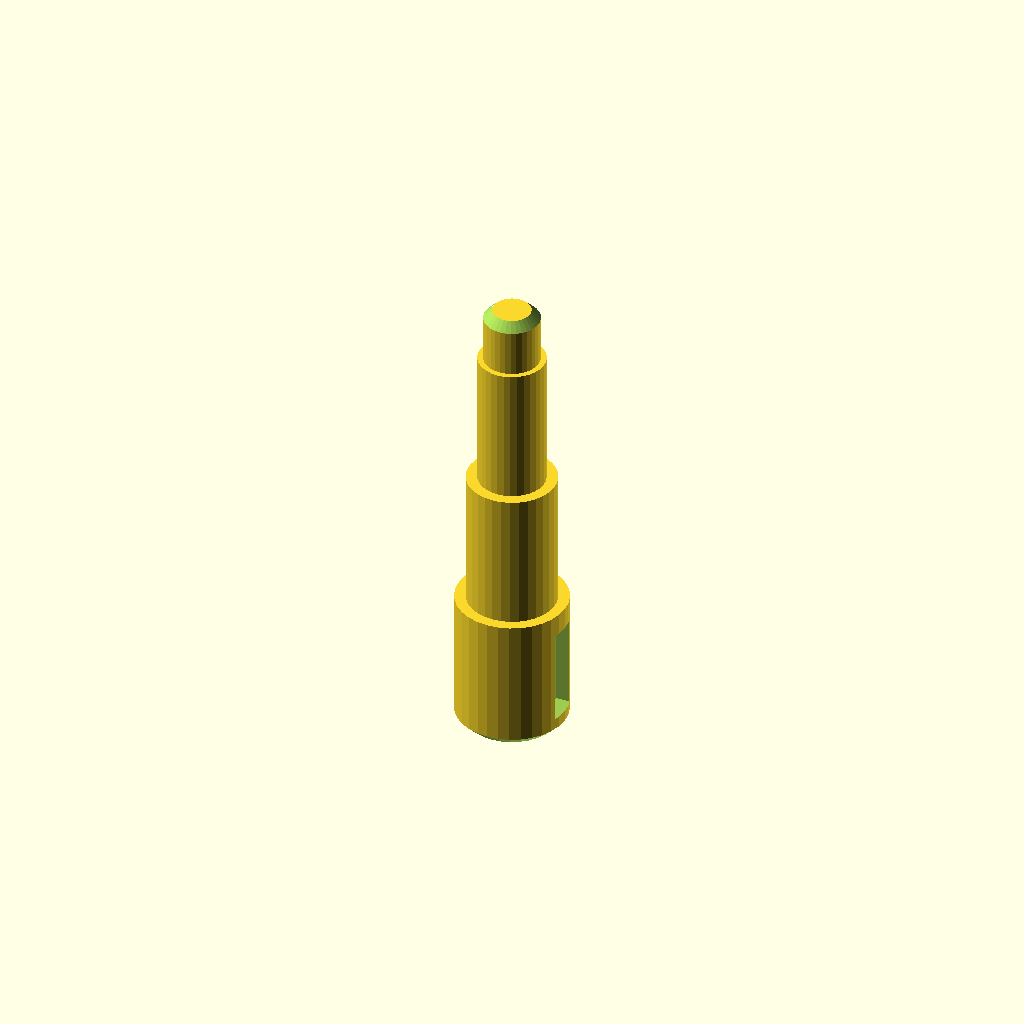
Cell 1: the model at its default parameters.
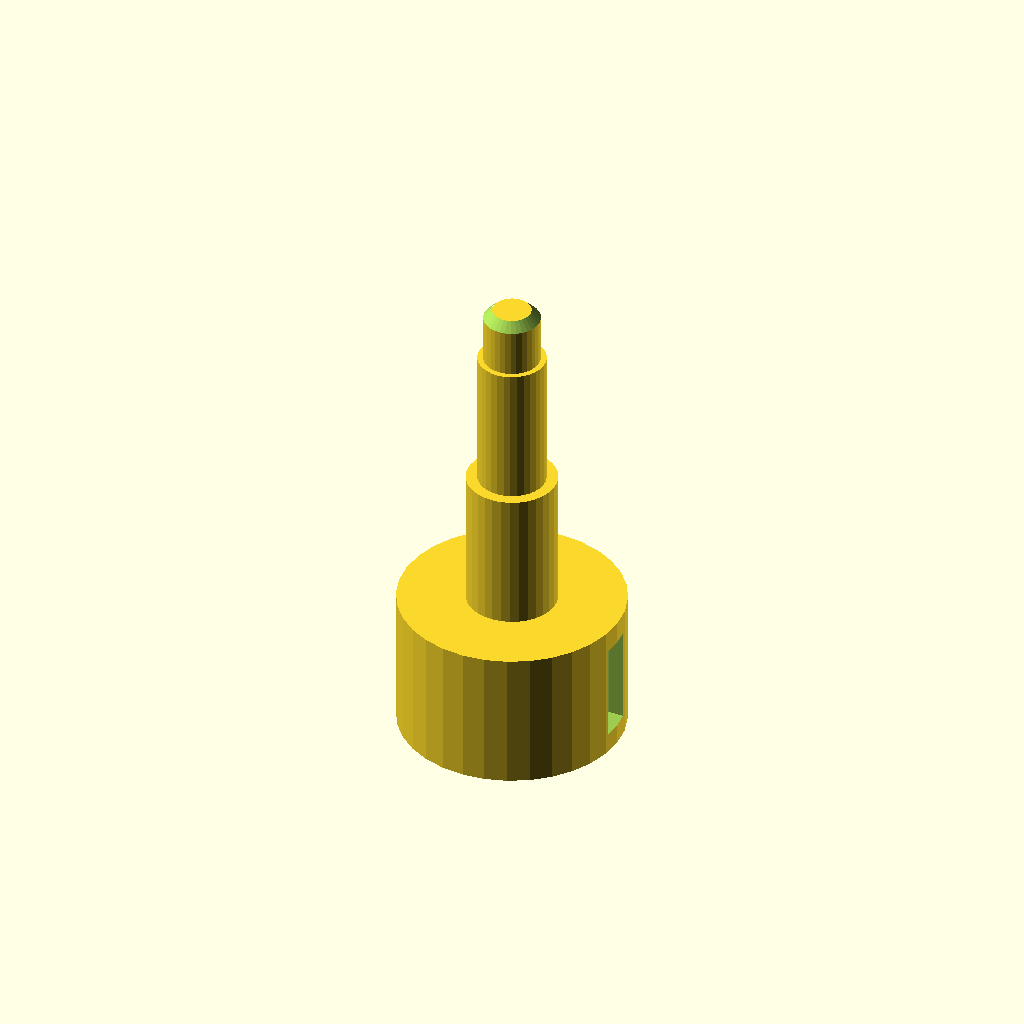
Cell 2: the same model with d1 = 40.
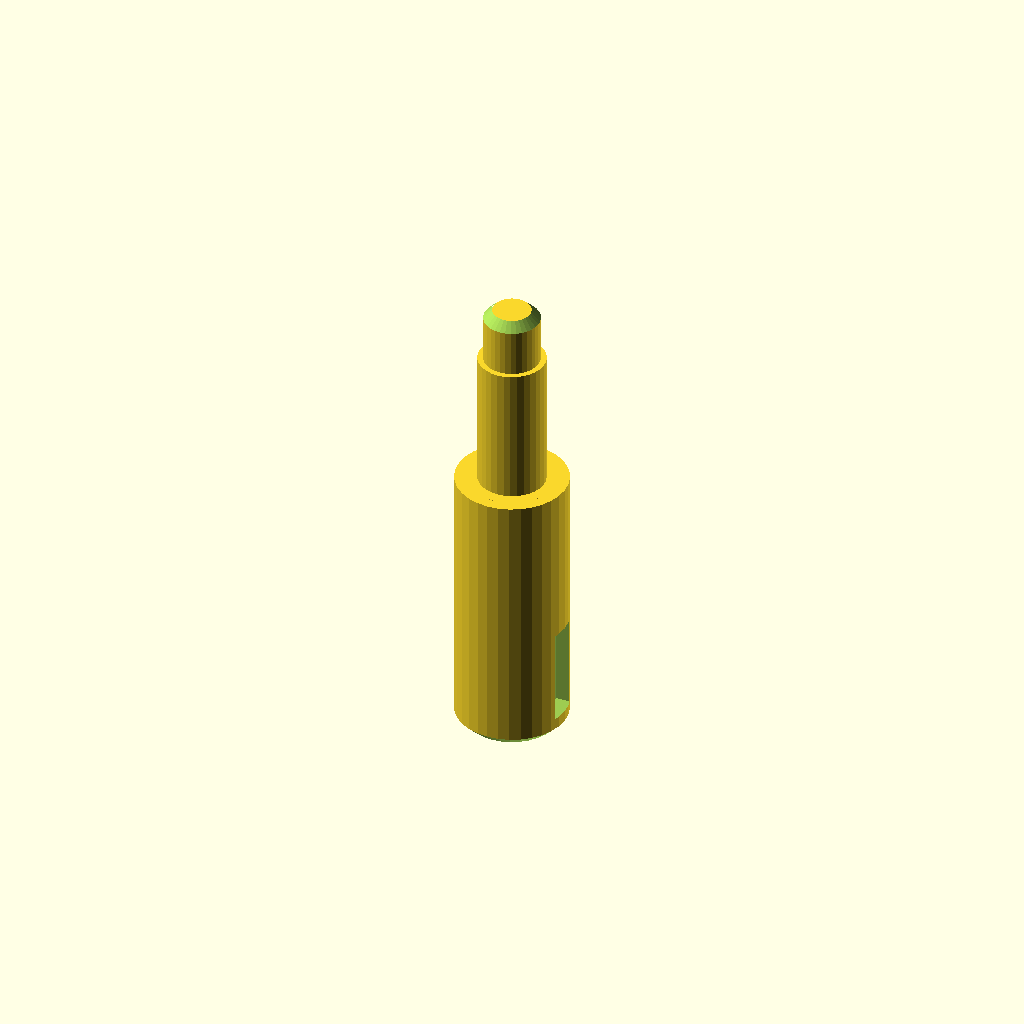
Cell 3: len1 = 50 (everything else at default).
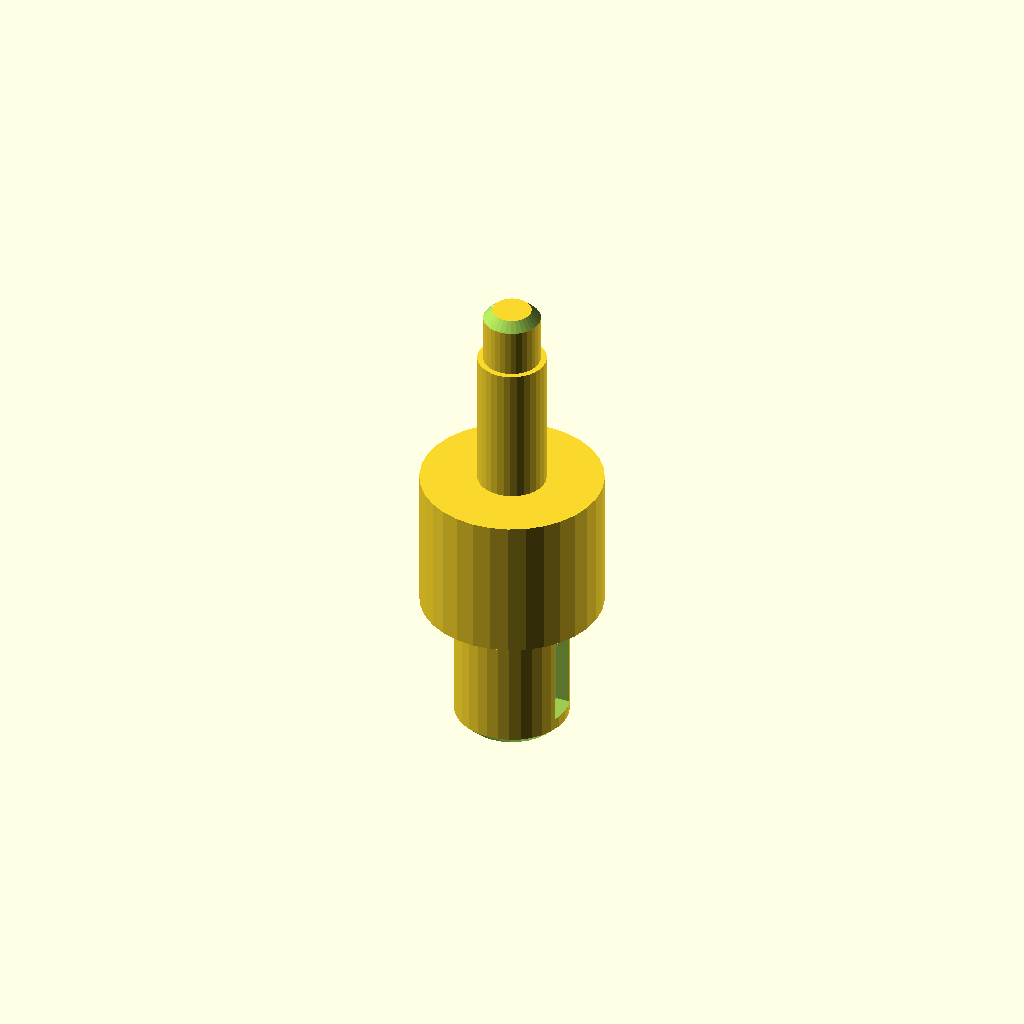
Cell 4: the same model with d2 = 32.
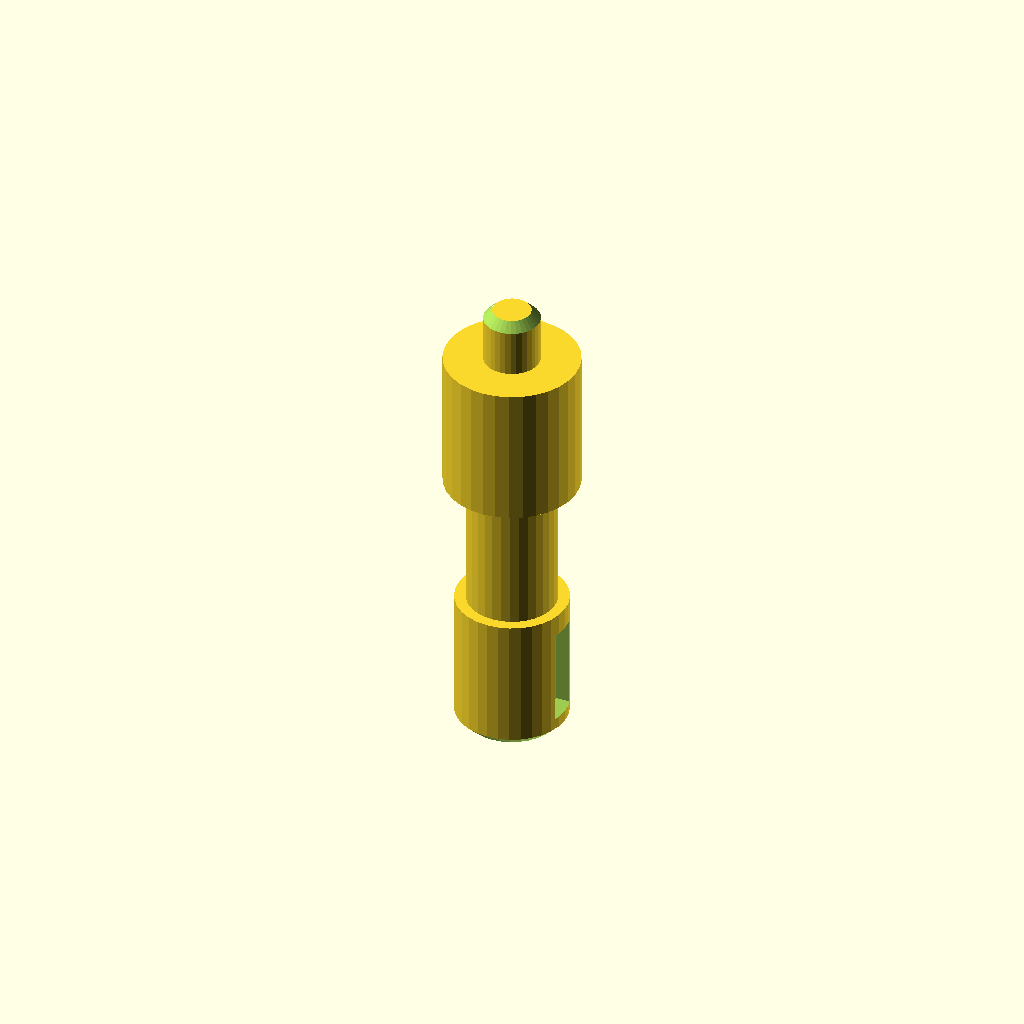
Cell 5: d3 = 24 (everything else at default).
All cells are drawn from one camera (rotation 55°, 0°, 25°, orthographic, colour scheme Cornfield), so only the parameter changes between them.
The OpenSCAD source (optional_data/data/gen2/shafts/part_0043.scad):
$fn = 32;

// ----------------------------------------------------------------------
// Stepped shaft: diameters 20, 16, 12, 10 mm, 85 mm long
// ----------------------------------------------------------------------

// --- parameters (mm) ---
d1 = 20;                  // step 1 diameter
len1 = 25;                // step 1 length
d2 = 16;                  // step 2 diameter
len2 = 25;                // step 2 length
d3 = 12;                  // step 3 diameter
len3 = 25;                // step 3 length
d4 = 10;                  // step 4 diameter
len4 = 10;                // step 4 length
total = 85;               // overall length
chamfer = 1.6;            // end chamfer
key_w = 6;                // keyway width
key_d = 3;                // keyway depth
key_len = 17.4;           // keyway length
key_z = 3.6;              // keyway start along the shaft

difference() {
  /* turned body: stacked cylinders, every step sunk into the bigger one */
  union() {
    cylinder(h = len1, d = d1);
    translate([0, 0, 24.6]) cylinder(h = 25.4, d = d2);
    translate([0, 0, 49.6]) cylinder(h = 25.4, d = d3);
    translate([0, 0, 74.6]) cylinder(h = 10.4, d = d4);
  }
  /* bottom chamfer ring cut */
  rotate_extrude() translate([8.4, -2.5]) polygon([[0, 0], [4.1, 0], [4.1, 6.6], [0, 2.5]]);
  /* top chamfer ring cut */
  rotate_extrude() translate([3.4, 85]) polygon([[0, 0], [4.1, -4.1], [4.1, 2.5], [0, 2.5]]);
  /* keyway milled along the first step */
  translate([d1 / 2 - key_d, -key_w / 2, key_z]) cube([key_d + 2.5, key_w, key_len]);
}
Customizer parameters (derived from the source; name, type, default, range or options):
d1: number, default 20
len1: number, default 25
d2: number, default 16
len2: number, default 25
d3: number, default 12
len3: number, default 25
d4: number, default 10
len4: number, default 10
total: number, default 85
chamfer: number, default 1.6
key_w: number, default 6
key_d: number, default 3
key_len: number, default 17.4
key_z: number, default 3.6
